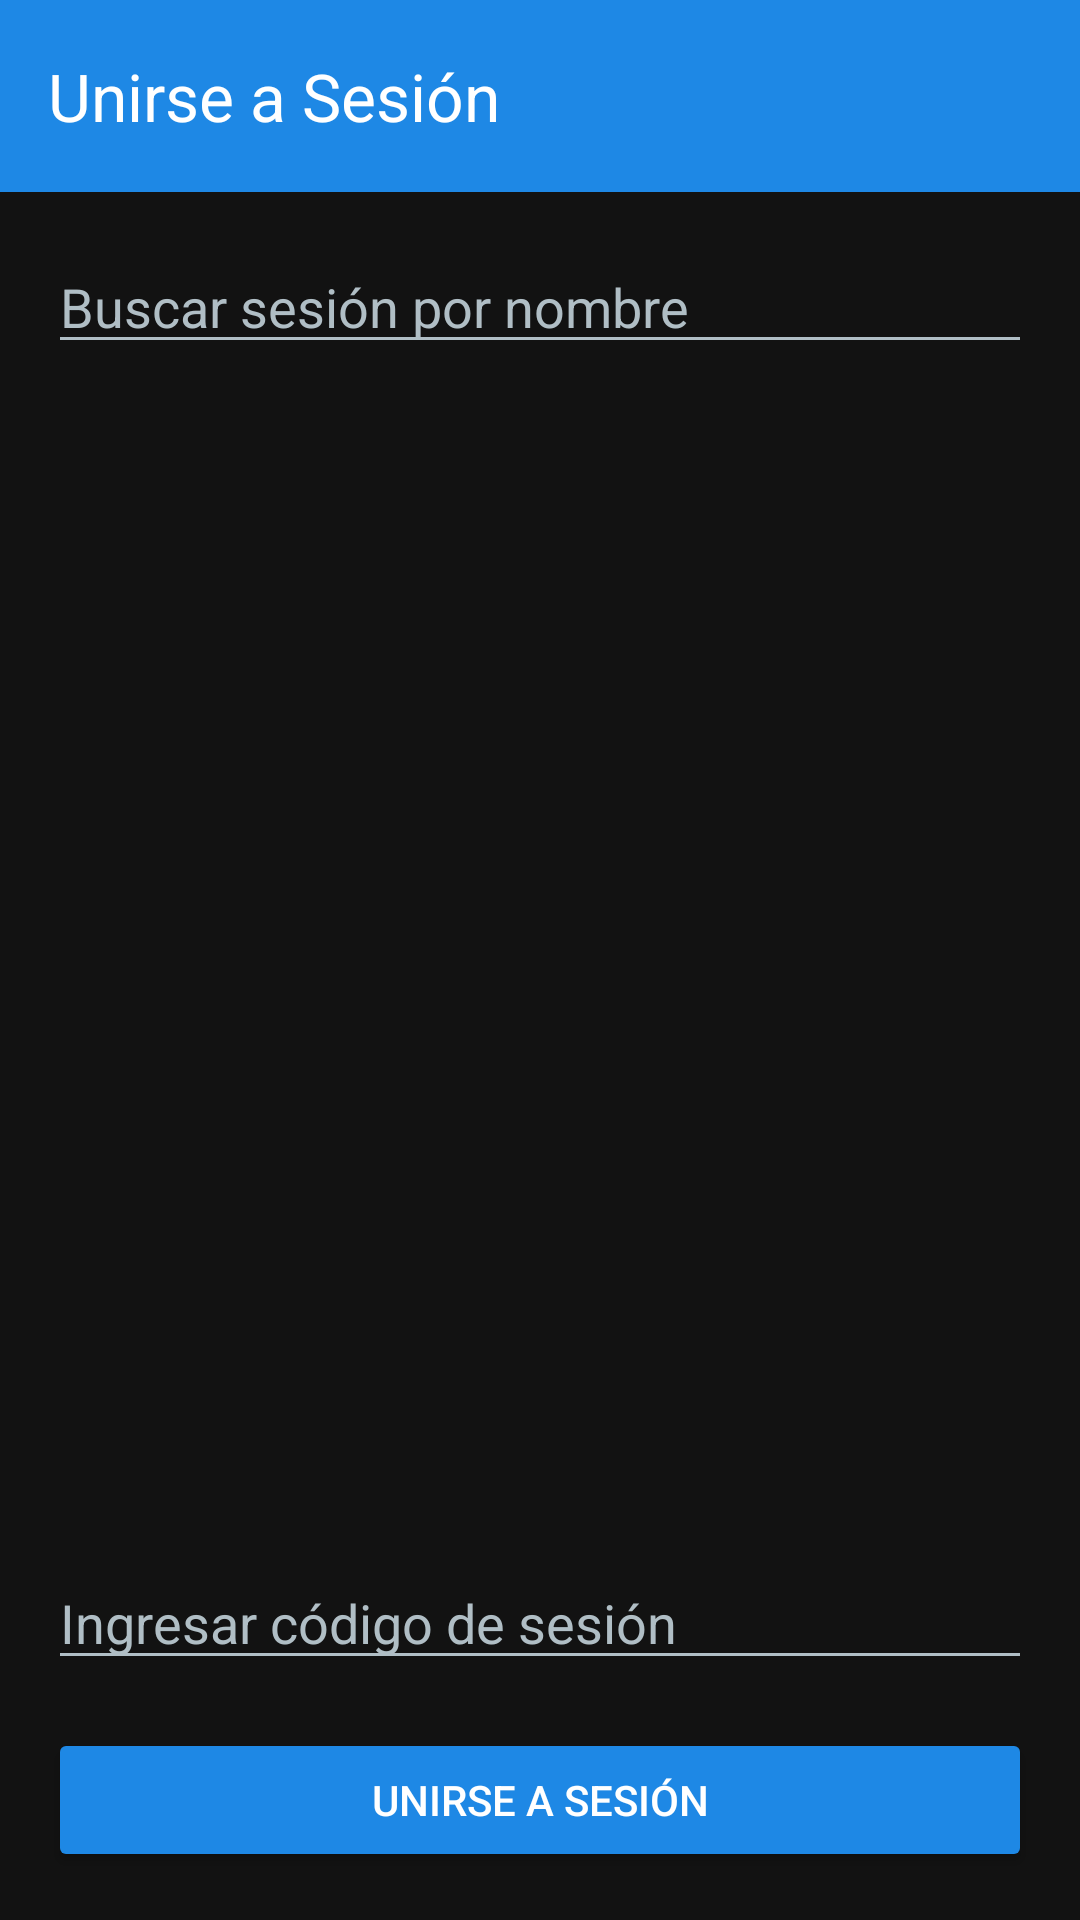

Write the Android layout XML for this screen, with the resource values it uses.
<!-- AndroidManifest.xml: application theme Theme.TrackearUbicaciones -->
<!-- res/layout/activity_unirse_sesion.xml -->
<?xml version="1.0" encoding="utf-8"?>
<LinearLayout
    xmlns:android="http://schemas.android.com/apk/res/android"
    xmlns:app="http://schemas.android.com/apk/res-auto"
    android:layout_width="match_parent"
    android:layout_height="match_parent"
    android:orientation="vertical"
    android:background="#121212">

    
    <androidx.appcompat.widget.Toolbar
        android:id="@+id/toolbar"
        android:layout_width="match_parent"
        android:layout_height="?attr/actionBarSize"
        android:background="#1E88E5"
        app:title="Unirse a Sesión"
        app:titleTextColor="#FFFFFF"
        android:elevation="4dp" />

    
    <EditText
        android:id="@+id/edtBuscarSesion"
        android:layout_width="match_parent"
        android:layout_height="wrap_content"
        android:layout_margin="16dp"
        android:hint="Buscar sesión por nombre"
        android:textColor="#FFFFFF"
        android:textColorHint="#B0BEC5"
        android:backgroundTint="#B0BEC5" />

    
    <androidx.recyclerview.widget.RecyclerView
        android:id="@+id/recyclerViewSesiones"
        android:layout_width="match_parent"
        android:layout_height="0dp"
        android:layout_weight="1"
        android:padding="16dp"
        app:layoutManager="androidx.recyclerview.widget.LinearLayoutManager" />

    
    <EditText
        android:id="@+id/edtCodigo"
        android:layout_width="match_parent"
        android:layout_height="wrap_content"
        android:layout_marginStart="16dp"
        android:layout_marginEnd="16dp"
        android:layout_marginBottom="16dp"
        android:hint="Ingresar código de sesión"
        android:textColor="#FFFFFF"
        android:textColorHint="#B0BEC5"
        android:backgroundTint="#B0BEC5" />

    
    <Button
        android:id="@+id/btnUnirse"
        android:layout_width="match_parent"
        android:layout_height="wrap_content"
        android:layout_marginStart="16dp"
        android:layout_marginEnd="16dp"
        android:layout_marginBottom="16dp"
        android:text="Unirse a Sesión"
        android:backgroundTint="#1E88E5"
        android:textColor="#FFFFFF" />

</LinearLayout>
<!-- resources referenced by this layout -->
<resources>
  <style name="Theme.TrackearUbicaciones" parent="Theme.Material3.DayNight.NoActionBar">
          <item name="android:windowBackground">@android:color/white</item>
  
      </style>
</resources>
